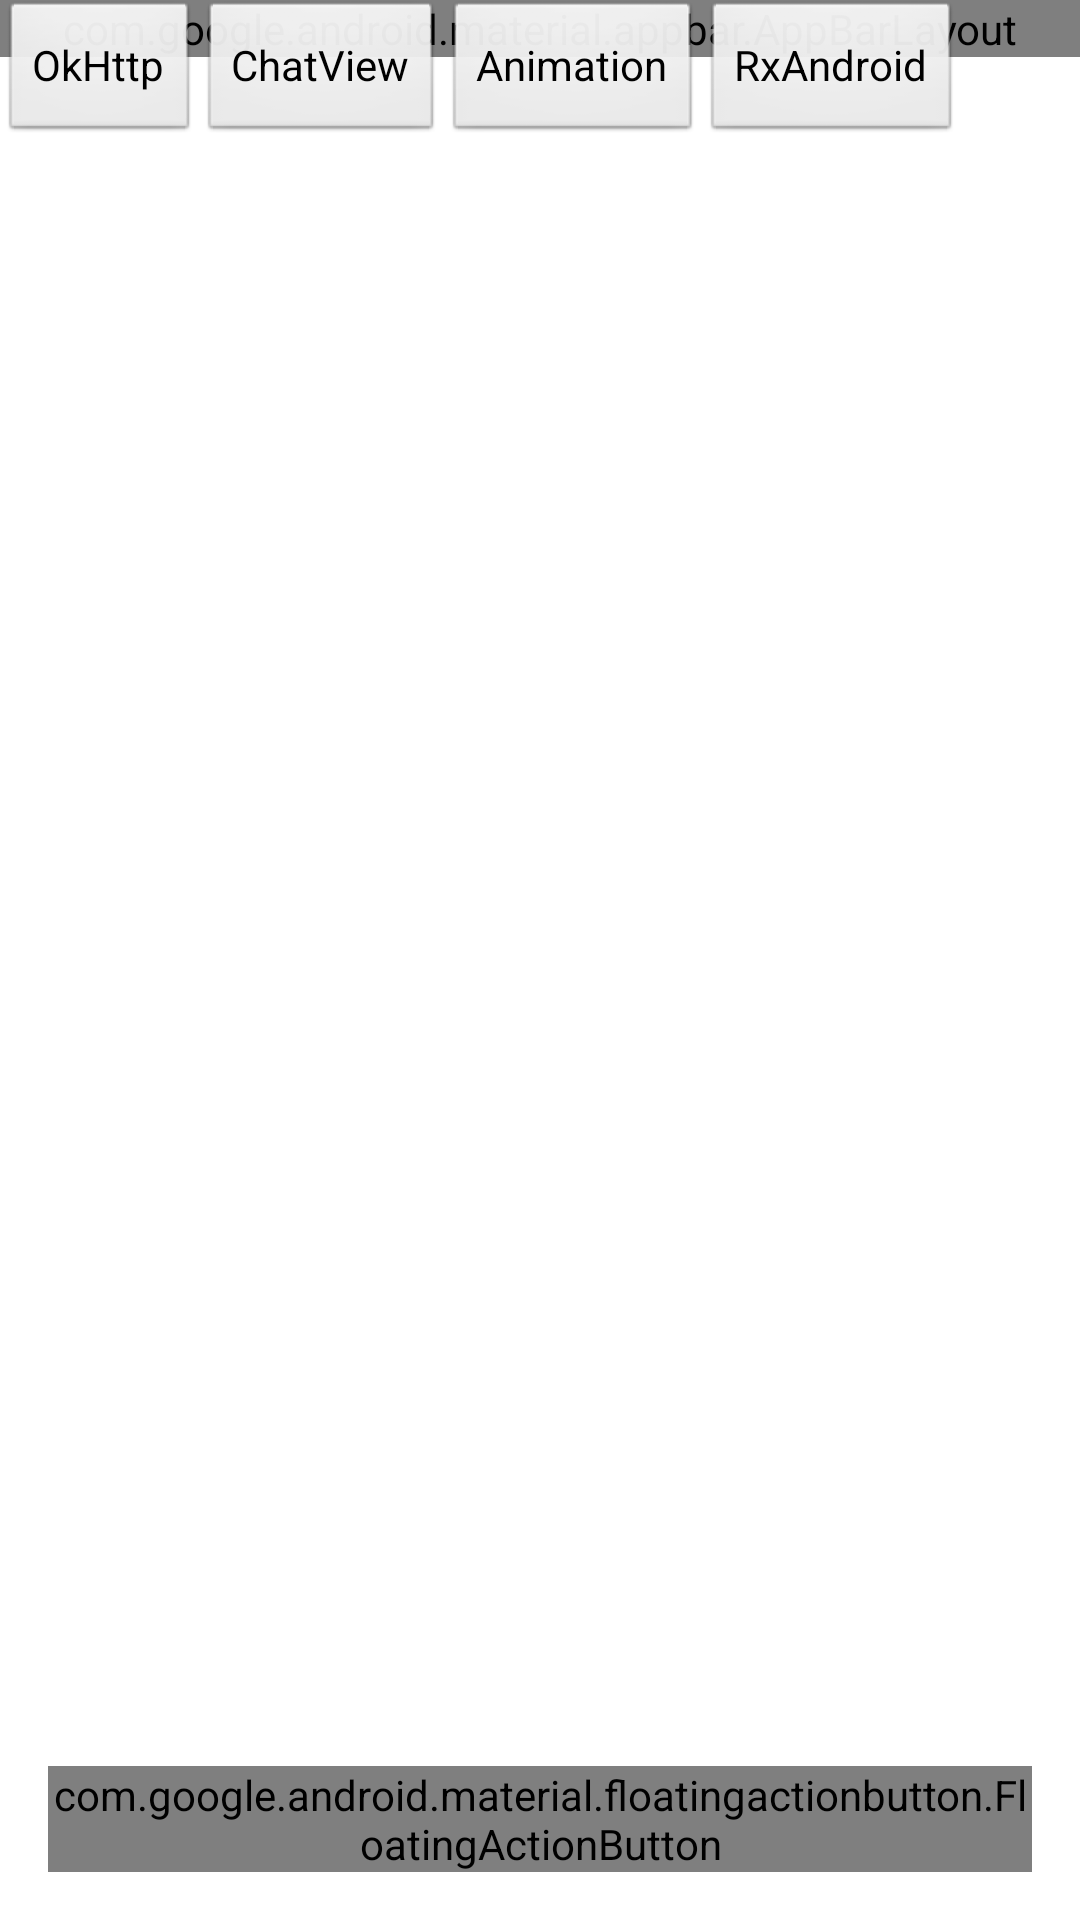

This screen was rendered from an Android layout file. Write that file and the resources it references.
<!-- AndroidManifest.xml: activity theme AppWelcomeTheme -->
<!-- res/layout/activity_main.xml -->
<?xml version="1.0" encoding="utf-8"?>
<android.support.v4.widget.DrawerLayout
    xmlns:android="http://schemas.android.com/apk/res/android"
    xmlns:tools="http://schemas.android.com/tools"
    xmlns:app="http://schemas.android.com/apk/res-auto"
    android:id="@+id/drawerLayout"
    android:layout_width="match_parent"
    android:layout_height="match_parent">

        <android.support.design.widget.CoordinatorLayout
            android:layout_width="match_parent"
            android:layout_height="match_parent">

            <android.support.design.widget.AppBarLayout
                android:layout_width="match_parent"
                android:layout_height="wrap_content">

                <android.support.v7.widget.Toolbar
                    android:id="@+id/toolBar"
                    android:layout_width="match_parent"
                    android:layout_height="?attr/actionBarSize"
                    android:background="?attr/colorPrimary"
                    app:title="@string/app_name"
                    app:theme="@style/ThemeOverlay.AppCompat.Dark.ActionBar"
                    app:popupTheme="@style/ThemeOverlay.AppCompat.Light"
                    app:layout_scrollFlags="scroll|enterAlways|snap">

                </android.support.v7.widget.Toolbar>

            </android.support.design.widget.AppBarLayout>

            <RelativeLayout
                android:layout_width="match_parent"
                android:layout_height="match_parent"
                app:layout_behavior="@string/appbar_scrolling_view_behavior">

                <HorizontalScrollView
                    android:id="@+id/hsv_btn_ctrl"
                    android:layout_width="match_parent"
                    android:layout_height="wrap_content"
                    android:scrollbars="none">

                    <LinearLayout
                        android:id="@+id/ll_btn_ctrl"
                        android:layout_width="wrap_content"
                        android:layout_height="wrap_content"
                        android:orientation="horizontal">

                        <Button
                            android:id="@+id/btn_http_demo"
                            android:layout_width="wrap_content"
                            android:layout_height="wrap_content"
                            android:text="@string/btn_http_demo"/>

                        <Button
                            android:id="@+id/btn_chart_demo"
                            android:layout_width="wrap_content"
                            android:layout_height="wrap_content"
                            android:text="@string/btn_chart_demo"/>

                        <Button
                            android:id="@+id/btn_anim_demo"
                            android:layout_width="wrap_content"
                            android:layout_height="wrap_content"
                            android:text="@string/btn_anim_demo"/>

                        <Button
                            android:id="@+id/btn_rx_demo"
                            android:layout_width="wrap_content"
                            android:layout_height="wrap_content"
                            android:text="@string/btn_rx_demo"/>

                    </LinearLayout>

                </HorizontalScrollView>

                <android.support.v7.widget.RecyclerView
                    android:layout_below="@+id/hsv_btn_ctrl"
                    android:id="@+id/recyclerView"
                    android:layout_width="match_parent"
                    android:layout_height="match_parent"/>

            </RelativeLayout>



            <android.support.design.widget.FloatingActionButton
                android:id="@+id/fab"
                android:layout_width="wrap_content"
                android:layout_height="wrap_content"
                android:src="@drawable/ic_done_white_24px"
                android:layout_margin="16dp"
                android:layout_gravity="bottom|end"
                app:elevation="24dp"/>

    </android.support.design.widget.CoordinatorLayout>

    <android.support.design.widget.NavigationView
        android:id="@+id/nav_view"
        android:layout_width="match_parent"
        android:layout_height="match_parent"
        android:layout_gravity="start"
        app:menu="@menu/menu_nav"
        app:theme="@style/ThemeOverlay.AppCompat.Light"
        app:headerLayout="@layout/header_nav"/>

</android.support.v4.widget.DrawerLayout>


<!-- res/layout/header_nav.xml (included above) -->
<?xml version="1.0" encoding="utf-8"?>
<RelativeLayout xmlns:android="http://schemas.android.com/apk/res/android"
    android:layout_width="match_parent"
    android:layout_height="180dp"
    android:background="@color/colorPrimary">

    <ImageView android:id="@+id/iv_profile"
        android:layout_width="80dp"
        android:layout_height="80dp"
        android:layout_centerVertical="true"
        android:layout_alignParentLeft="true"
        android:layout_alignParentStart="true"
        android:layout_marginLeft="16dp"
        android:layout_marginStart="16dp"/>

</RelativeLayout>
<!-- resources referenced by this layout -->
<resources>
  <color name="colorPrimary">#3F51B5</color>
  <string name="app_name">AndroidDemo</string>
  <string name="btn_anim_demo">Animation</string>
  <string name="btn_chart_demo">ChatView</string>
  <string name="btn_http_demo">OkHttp</string>
  <string name="btn_rx_demo">RxAndroid</string>
  <style name="AppWelcomeTheme" parent="@android:style/Theme.NoTitleBar.Fullscreen">
          <item name="android:windowBackground">@mipmap/bg_welcome_start</item>
      </style>
</resources>
